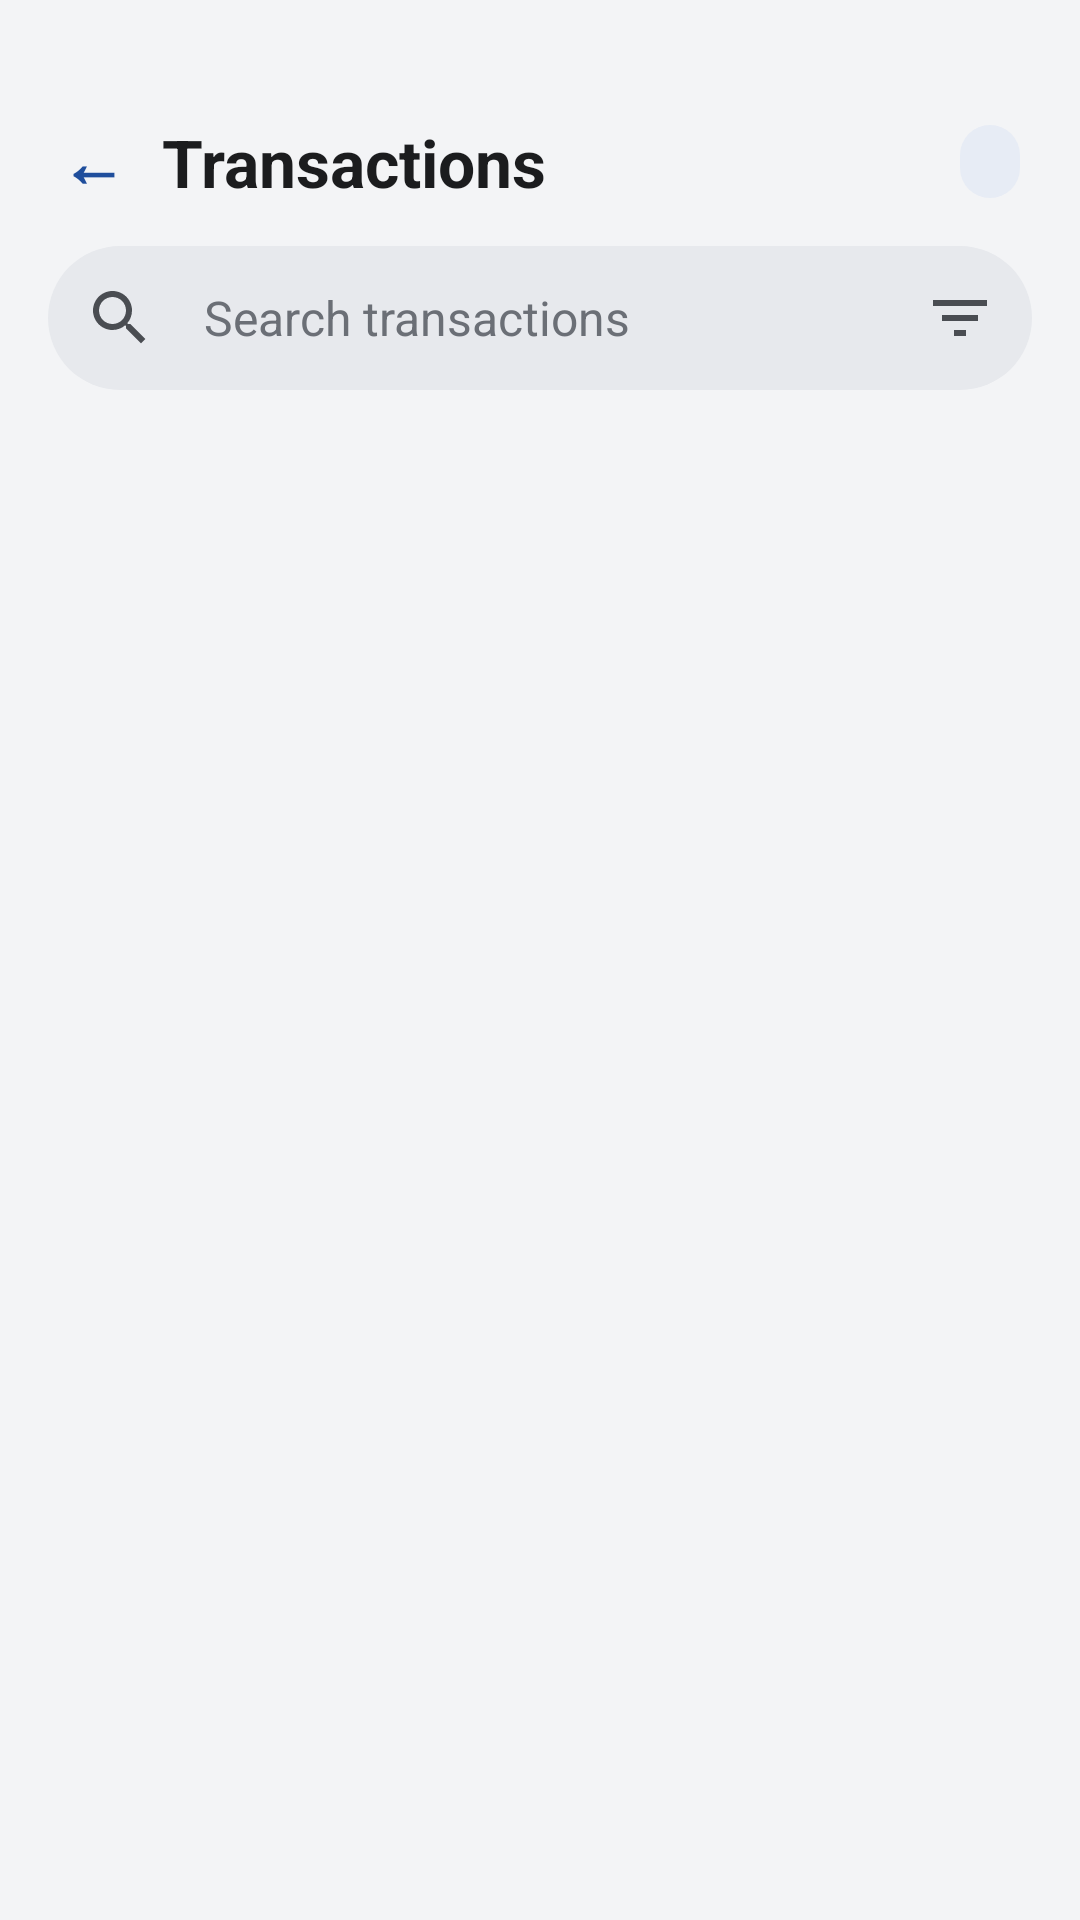

Android layout source for this screen:
<!-- AndroidManifest.xml: application theme Theme.TransitU -->
<!-- res/layout/fragment_transaction_list.xml -->
<?xml version="1.0" encoding="utf-8"?>
<LinearLayout xmlns:android="http://schemas.android.com/apk/res/android"
    xmlns:tools="http://schemas.android.com/tools"
    android:layout_width="match_parent"
    android:layout_height="match_parent"
    android:orientation="vertical"
    android:background="@color/paper"
    android:focusable="true"
    android:focusableInTouchMode="true">

    
    <View
        android:layout_width="match_parent"
        android:layout_height="@dimen/status_bar_spacer_height"
        android:background="@color/paper" />

    
    <LinearLayout
        android:layout_width="match_parent"
        android:layout_height="wrap_content"
        android:orientation="horizontal"
        android:paddingStart="11dp"
        android:paddingEnd="20dp"
        android:paddingTop="@dimen/nav_header_padding_top"
        android:paddingBottom="8dp"
        android:gravity="center_vertical">

        <TextView
            android:id="@+id/btnBack"
            style="@style/BackButton"
            android:text="←"
            android:textColor="@color/accent"
            android:textSize="22sp"
            android:textStyle="bold" />

        <TextView
            android:layout_width="0dp"
            android:layout_height="wrap_content"
            android:layout_weight="1"
            android:text="@string/transactions"
            android:textColor="@color/ink"
            android:textSize="22sp"
            android:textStyle="bold" />

        <LinearLayout
            android:id="@+id/cardBadge"
            android:layout_width="wrap_content"
            android:layout_height="wrap_content"
            android:background="@drawable/bg_card_badge"
            android:paddingStart="10dp"
            android:paddingEnd="10dp"
            android:paddingTop="4dp"
            android:paddingBottom="4dp">

            <TextView
                android:id="@+id/tvCardBadge"
                android:layout_width="wrap_content"
                android:layout_height="wrap_content"
                tools:text="深圳通  3821"
                android:textColor="@color/accent"
                android:textSize="12sp"
                android:textStyle="bold"
                android:maxWidth="140dp"
                android:maxLines="1"
                android:ellipsize="end" />
        </LinearLayout>
    </LinearLayout>

    
    <LinearLayout
        android:id="@+id/searchBox"
        android:layout_width="match_parent"
        android:layout_height="48dp"
        android:layout_marginStart="16dp"
        android:layout_marginEnd="16dp"
        android:layout_marginBottom="8dp"
        android:orientation="horizontal"
        android:gravity="center_vertical"
        android:background="@drawable/bg_search_bar"
        android:theme="@style/ThemeOverlay.TransitU.Search"
        android:paddingStart="4dp"
        android:paddingEnd="4dp">

        <FrameLayout
            android:id="@+id/searchLeading"
            android:layout_width="40dp"
            android:layout_height="40dp"
            android:background="?attr/selectableItemBackgroundBorderless"
            android:clickable="true"
            android:focusable="true">

            <ImageView
                android:id="@+id/searchIcon"
                android:layout_width="24dp"
                android:layout_height="24dp"
                android:layout_gravity="center"
                android:src="@drawable/ic_search_24"
                android:importantForAccessibility="no" />

            <ImageView
                android:id="@+id/searchBackIcon"
                android:layout_width="24dp"
                android:layout_height="24dp"
                android:layout_gravity="center"
                android:src="@drawable/ic_arrow_back_24"
                android:alpha="0"
                android:importantForAccessibility="no" />
        </FrameLayout>

        <EditText
            android:id="@+id/searchInput"
            android:layout_width="0dp"
            android:layout_height="match_parent"
            android:layout_weight="1"
            android:layout_marginStart="8dp"
            android:hint="@string/txn_list_search_hint"
            android:inputType="text"
            android:maxLines="1"
            android:imeOptions="actionSearch"
            android:focusableInTouchMode="false"
            android:textColor="@color/ink"
            android:textColorHint="@color/ink_3"
            android:textSize="16sp"
            android:background="@null" />

        <ImageView
            android:id="@+id/clearButton"
            android:layout_width="40dp"
            android:layout_height="40dp"
            android:scaleType="center"
            android:src="@drawable/ic_close_24"
            android:contentDescription="@string/action_clear"
            android:background="?attr/selectableItemBackgroundBorderless"
            android:clickable="true"
            android:focusable="true"
            android:alpha="0"
            android:visibility="gone" />

        <FrameLayout
            android:id="@+id/filterButton"
            android:layout_width="40dp"
            android:layout_height="40dp"
            android:contentDescription="@string/filter_title"
            android:background="?attr/selectableItemBackgroundBorderless"
            android:clickable="true"
            android:focusable="true">

            <ImageView
                android:id="@+id/filterIcon"
                android:layout_width="24dp"
                android:layout_height="24dp"
                android:layout_gravity="center"
                android:src="@drawable/ic_filter_24"
                android:importantForAccessibility="no" />
        </FrameLayout>
    </LinearLayout>

    
    <FrameLayout
        android:layout_width="match_parent"
        android:layout_height="match_parent">

        <androidx.recyclerview.widget.RecyclerView
            android:id="@+id/transactionList"
            android:layout_width="match_parent"
            android:layout_height="match_parent"
            android:paddingStart="16dp"
            android:paddingEnd="16dp"
            android:paddingBottom="24dp"
            android:clipToPadding="false" />

        <TextView
            android:id="@+id/tvListEmpty"
            android:layout_width="wrap_content"
            android:layout_height="wrap_content"
            android:layout_gravity="center"
            android:gravity="center"
            android:text="@string/empty_transactions"
            android:textColor="@color/ink_3"
            android:textSize="14sp"
            android:visibility="gone" />
    </FrameLayout>
</LinearLayout>
<!-- resources referenced by this layout -->
<resources>
  <color name="accent">#1F4E9C</color>
  <color name="ink">#1B1C1E</color>
  <color name="ink_3">#6B6F76</color>
  <color name="paper">#F3F4F6</color>
  <dimen name="nav_header_padding_top">10dp</dimen>
  <dimen name="status_bar_spacer_height">0dp</dimen>
  <!-- drawable bg_card_badge (drawable) -->
  <?xml version="1.0" encoding="utf-8"?>
  <shape xmlns:android="http://schemas.android.com/apk/res/android">
      <solid android:color="@color/accent_container" />
      <corners android:radius="999dp" />
  </shape>
  <!-- drawable bg_search_bar (drawable) -->
  <?xml version="1.0" encoding="utf-8"?>
  <shape xmlns:android="http://schemas.android.com/apk/res/android">
      <solid android:color="@color/search_container" />
      <corners android:radius="999dp" />
  </shape>
  <!-- drawable ic_filter_24 (drawable) -->
  <?xml version="1.0" encoding="utf-8"?>
  <vector xmlns:android="http://schemas.android.com/apk/res/android"
      android:width="24dp"
      android:height="24dp"
      android:viewportWidth="24"
      android:viewportHeight="24"
      android:tint="?attr/colorOnSurfaceVariant">
      <path
          android:fillColor="@android:color/white"
          android:pathData="M10,18h4v-2h-4v2zM3,6v2h18V6H3zM6,13h12v-2H6v2z" />
  </vector>
  <string name="action_clear">Clear</string>
  <string name="empty_transactions">No transactions yet</string>
  <string name="filter_title">Filter by type</string>
  <string name="transactions">Transactions</string>
  <string name="txn_list_search_hint">Search transactions</string>
  <style name="BackButton">
          <item name="android:layout_width">40dp</item>
          <item name="android:layout_height">40dp</item>
          <item name="android:layout_marginEnd">3dp</item>
          <item name="android:gravity">center</item>
          <item name="android:background">@drawable/bg_back_button</item>
          <item name="android:clickable">true</item>
          <item name="android:focusable">true</item>
      </style>
  <style name="ThemeOverlay.TransitU.Search" parent="">
          <item name="colorSurfaceContainerHigh">@color/search_container</item>
          <item name="colorOnSurface">@color/ink</item>
          <item name="colorOnSurfaceVariant">@color/ink_2</item>
          <item name="colorPrimary">@color/accent</item>
          <item name="colorOutline">@color/line</item>
      </style>
  <color name="accent_container">#E7ECF5</color>
  <color name="search_container">#E7E9ED</color>
  <!-- drawable bg_back_button (drawable) -->
  <?xml version="1.0" encoding="utf-8"?>
  <shape xmlns:android="http://schemas.android.com/apk/res/android"
      android:shape="oval">
      <solid android:color="@android:color/transparent" />
  </shape>
  <color name="ink_2">#4A4D52</color>
  <color name="line">#E1E4E8</color>
  <!-- drawable tu_text_select_handle_middle (drawable) -->
  <?xml version="1.0" encoding="utf-8"?>
  <bitmap xmlns:android="http://schemas.android.com/apk/res/android"
      android:src="@drawable/abc_text_select_handle_middle_mtrl"
      android:tint="?attr/colorPrimary"
      android:tintMode="src_in" />
  <!-- drawable tu_text_select_handle_left (drawable) -->
  <?xml version="1.0" encoding="utf-8"?>
  <bitmap xmlns:android="http://schemas.android.com/apk/res/android"
      android:src="@drawable/abc_text_select_handle_left_mtrl"
      android:tint="?attr/colorPrimary"
      android:tintMode="src_in" />
  <!-- drawable tu_text_select_handle_right (drawable) -->
  <?xml version="1.0" encoding="utf-8"?>
  <bitmap xmlns:android="http://schemas.android.com/apk/res/android"
      android:src="@drawable/abc_text_select_handle_right_mtrl"
      android:tint="?attr/colorPrimary"
      android:tintMode="src_in" />
</resources>
